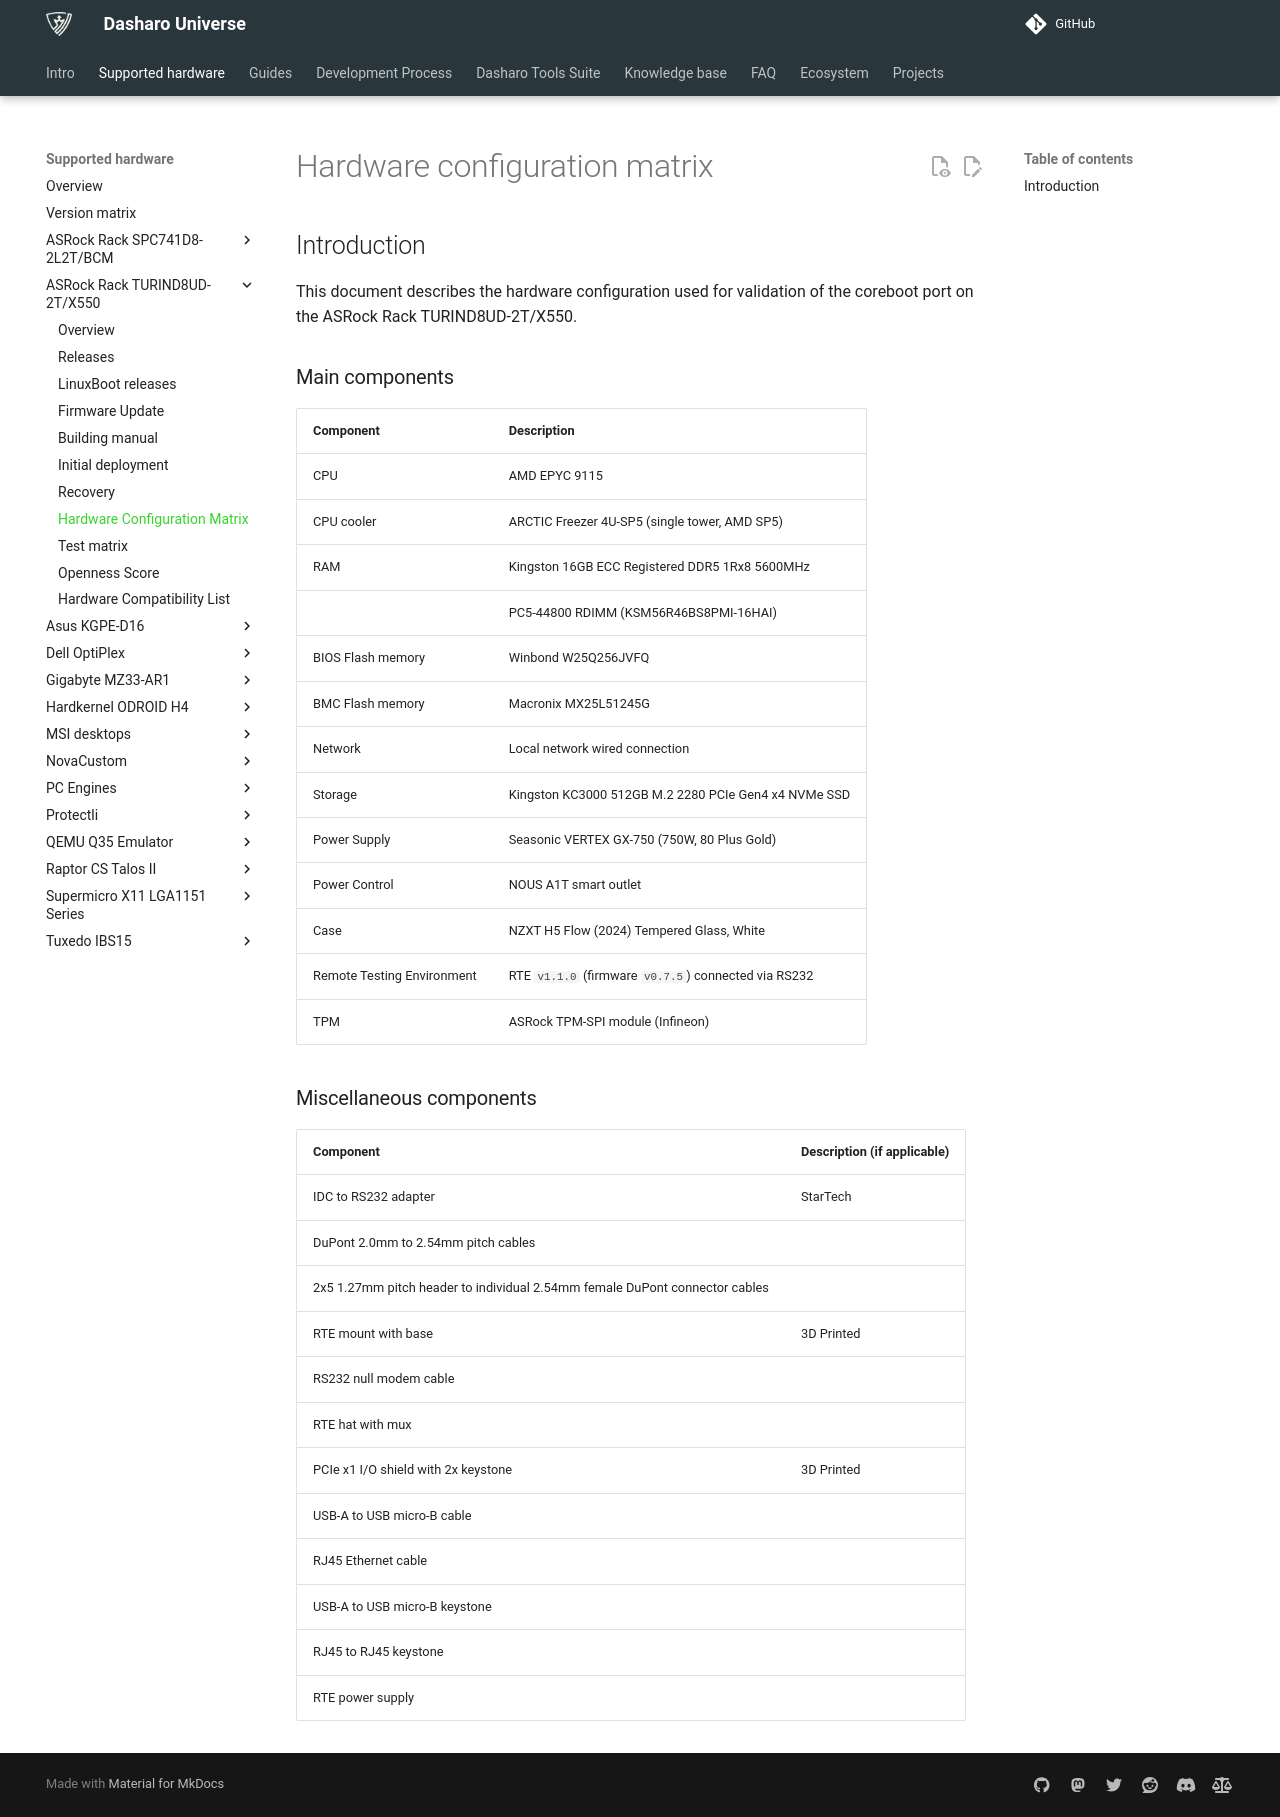

repository: Dasharo/docs · page: variants/asrock_turind8ud/hardware-matrix/index.html · generator: mkdocs

# Hardware configuration matrix

## Introduction

This document describes the hardware configuration used for validation of the
coreboot port on the ASRock Rack TURIND8UD-2T/X550.

### Main components

|         Component          |                                 Description                                 |
| -------------------------- | --------------------------------------------------------------------------- |
| CPU                        | AMD EPYC 9115                                                               |
| CPU cooler                 | ARCTIC Freezer 4U-SP5 (single tower, AMD SP5)                               |
| RAM                        | Kingston 16GB ECC Registered DDR5 1Rx8 5600MHz                              |
|                            | PC5-44800 RDIMM (KSM56R46BS8PMI-16HAI)                                      |
| BIOS Flash memory          | Winbond W25Q256JVFQ                                                         |
| BMC Flash memory           | Macronix MX25L51245G                                                        |
| Network                    | Local network wired connection                                              |
| Storage                    | Kingston KC3000 512GB M.2 2280 PCIe Gen4 x4 NVMe SSD                        |
| Power Supply               | Seasonic VERTEX GX-750 (750W, 80 Plus Gold)                                 |
| Power Control              | NOUS A1T smart outlet                                                       |
| Case                       | NZXT H5 Flow (2024) Tempered Glass, White                                   |
| Remote Testing Environment | RTE `v1.1.0` (firmware `v0.7.5`) connected via RS232                        |
| TPM                        | ASRock TPM-SPI module (Infineon)                                            |

### Miscellaneous components

|                                  Component                                  | Description (if applicable) |
| --------------------------------------------------------------------------- | --------------------------- |
| IDC to RS232 adapter                                                        | StarTech                    |
| DuPont 2.0mm to 2.54mm pitch cables                                         |                             |
| 2x5 1.27mm pitch header to individual 2.54mm female DuPont connector cables |                             |
| RTE mount with base                                                         | 3D Printed                  |
| RS232 null modem cable                                                      |                             |
| RTE hat with mux                                                            |                             |
| PCIe x1 I/O shield with 2x keystone                                         | 3D Printed                  |
| USB-A to USB micro-B cable                                                  |                             |
| RJ45 Ethernet cable                                                         |                             |
| USB-A to USB micro-B keystone                                               |                             |
| RJ45 to RJ45 keystone                                                       |                             |
| RTE power supply                                                            |                             |
